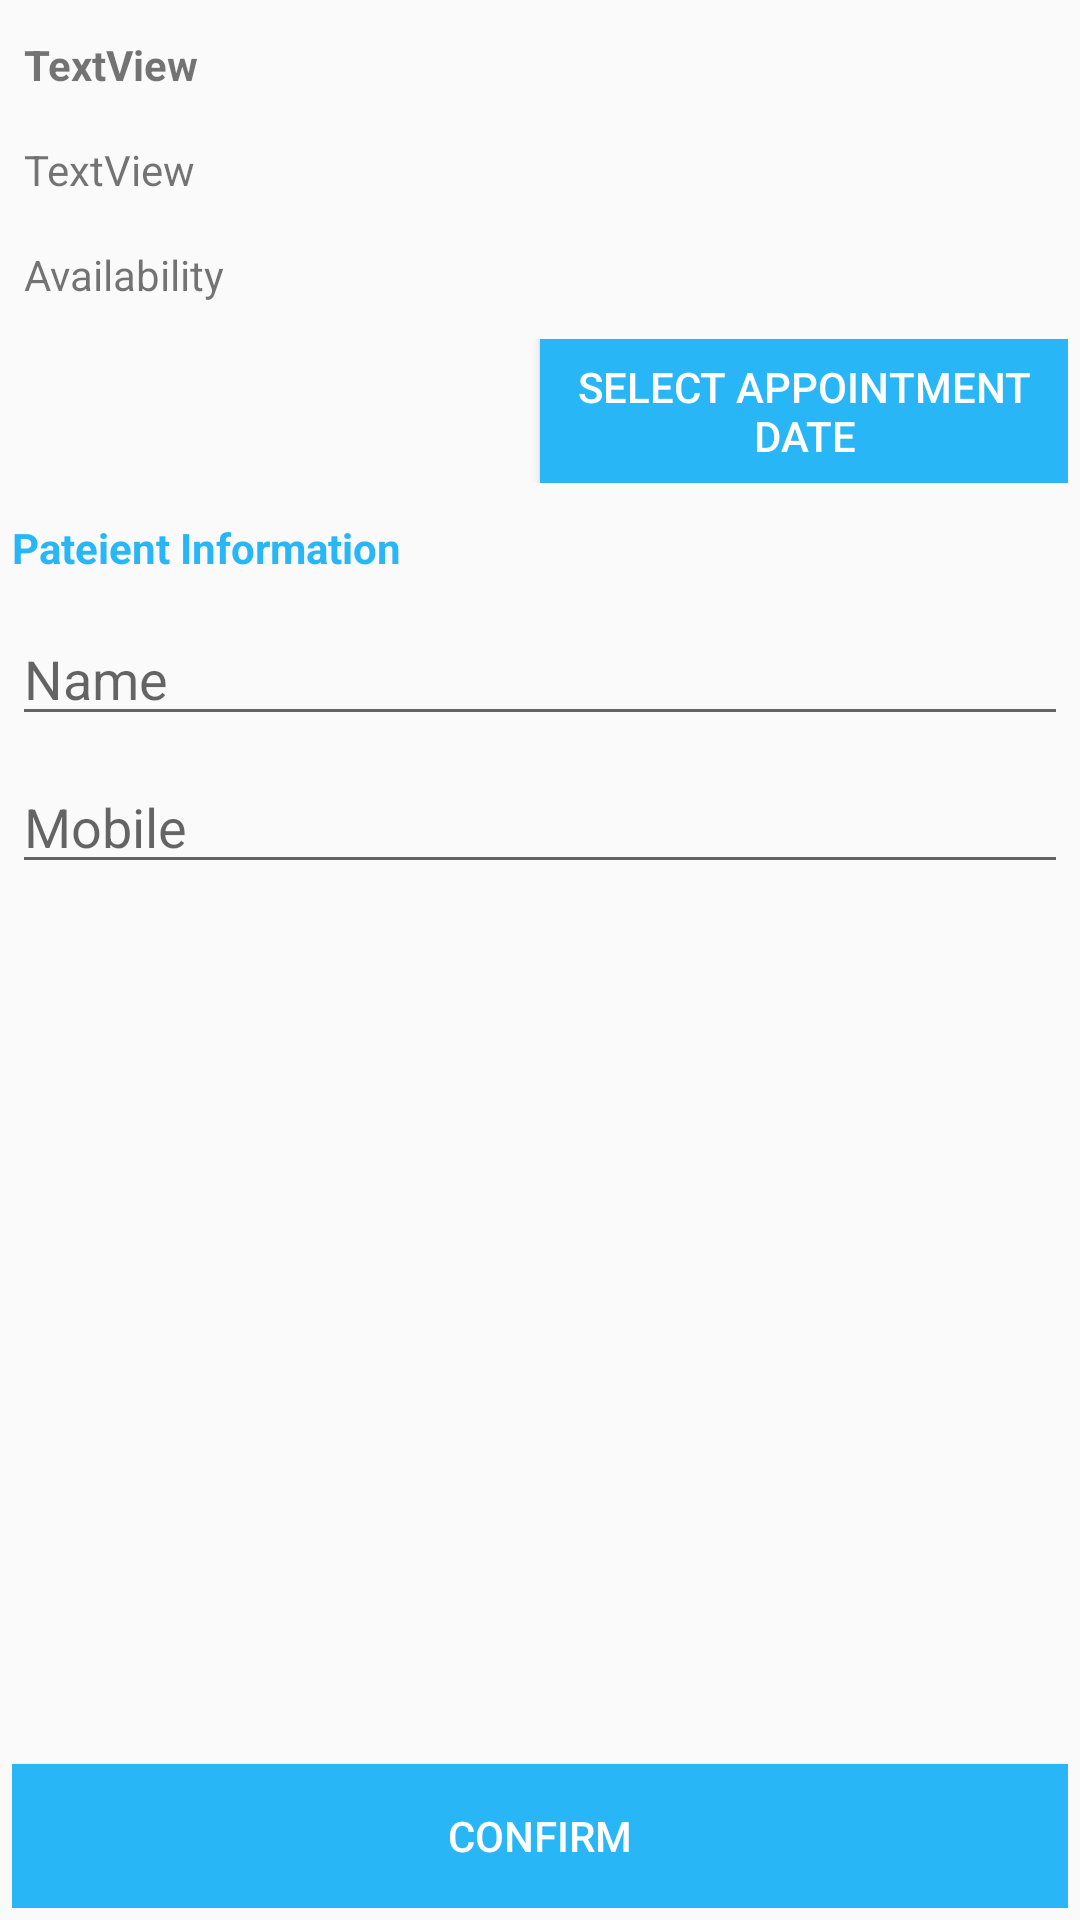

Here is an Android app screen rendered from its layout file. Give the layout XML and the strings, colors and styles it references.
<!-- AndroidManifest.xml: application theme AppTheme -->
<!-- res/layout/layout_book_appointment.xml -->
<?xml version="1.0" encoding="utf-8"?>
<LinearLayout xmlns:android="http://schemas.android.com/apk/res/android"
    android:layout_width="match_parent"
    android:layout_height="match_parent"
    android:orientation="vertical"
    android:padding="4dp">

    <TextView
        android:id="@+id/et_firm_name"
        android:layout_width="match_parent"
        android:layout_height="wrap_content"
        android:layout_marginBottom="4dp"
        android:layout_marginTop="4dp"
        android:padding="4dp"
        android:text="TextView"
        android:textStyle="bold" />

    <TextView
        android:id="@+id/et_location"
        android:layout_width="match_parent"
        android:layout_height="wrap_content"
        android:layout_marginBottom="4dp"
        android:layout_marginTop="4dp"
        android:padding="4dp"
        android:text="TextView" />

    <TextView
        android:layout_width="match_parent"
        android:layout_height="wrap_content"
        android:layout_marginBottom="4dp"
        android:layout_marginTop="4dp"
        android:padding="4dp"
        android:text="Availability" />

    <HorizontalScrollView
        android:id="@+id/hscroll"
        android:layout_width="match_parent"
        android:layout_height="wrap_content"
        android:scrollbars="none">

        <LinearLayout
            android:id="@+id/availabilty"
            android:layout_width="match_parent"
            android:layout_height="wrap_content"
            android:orientation="horizontal">
        </LinearLayout>
    </HorizontalScrollView>

    <LinearLayout
        android:layout_width="match_parent"
        android:layout_height="wrap_content"
        android:layout_gravity="center_horizontal|center_vertical"
        android:layout_marginBottom="4dp"
        android:layout_marginTop="4dp"
        android:orientation="horizontal">

        <TextView
            android:id="@+id/et_date"
            android:layout_width="match_parent"
            android:layout_height="wrap_content"
            android:layout_weight="1"
            android:text=""
            android:textStyle="bold" />

        <Button
            android:id="@+id/btn_calendar"
            android:layout_width="match_parent"
            android:layout_height="wrap_content"
            android:layout_weight="1"
            android:background="@color/btn_color"
            android:padding="4dp"
            android:text="Select appointment date"
            android:textColor="@color/white" />
    </LinearLayout>


    <LinearLayout
        android:layout_width="match_parent"
        android:layout_height="wrap_content"
        android:orientation="vertical">

        <TextView
            android:layout_width="match_parent"
            android:layout_height="wrap_content"
            android:layout_marginBottom="8dp"
            android:layout_marginTop="8dp"
            android:text="Pateient Information"
            android:textColor="@color/appcolor"
            android:textStyle="bold" />

        <EditText
            android:id="@+id/et_name"
            android:layout_width="match_parent"
            android:layout_height="wrap_content"
            android:layout_marginBottom="4dp"
            android:layout_marginTop="4dp"
            android:ems="10"
            android:hint="Name"
            android:inputType="textPersonName" />

        <EditText
            android:id="@+id/et_mobile"
            android:layout_width="match_parent"
            android:layout_height="wrap_content"
            android:layout_marginBottom="4dp"
            android:layout_marginTop="4dp"
            android:ems="10"
            android:hint="Mobile"
            android:inputType="phone" />
    </LinearLayout>

    <LinearLayout
        android:layout_width="match_parent"
        android:layout_height="fill_parent"
        android:gravity="bottom">

        <Button
            android:id="@+id/btn_confirm"
            android:layout_width="fill_parent"
            android:layout_height="wrap_content"
            android:background="@color/btn_color"
            android:gravity="center_horizontal|center_vertical"
            android:padding="4dp"
            android:text="CONFIRM"
            android:textColor="@android:color/white" />
    </LinearLayout>

</LinearLayout>
<!-- resources referenced by this layout -->
<resources>
  <color name="appcolor">#29B6F6</color>
  <color name="btn_color">#29B6F6</color>
  <color name="white">#ffffff</color>
  <style name="AppTheme" parent="Theme.AppCompat.Light.NoActionBar">
          
      </style>
</resources>
